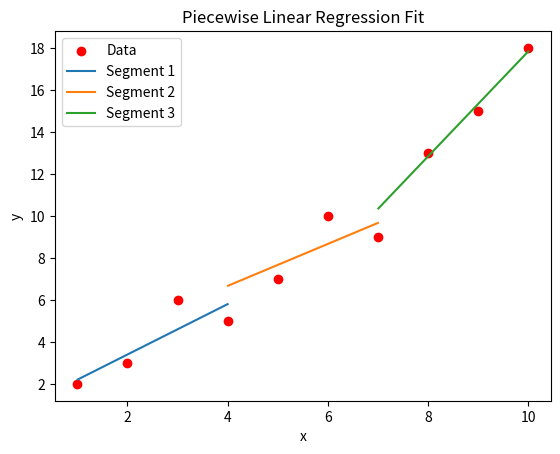

Source code (Python):
import numpy as np
import matplotlib.pyplot as plt


def piecewise_linear_fit(data, N):
    # Sort the data points by x values
    sorted_data = sorted(data, key=lambda tup: tup[0])
    sorted_data = np.array(sorted_data)

    if N < 2:
        # Use single linear fit for N < 2
        x = sorted_data[:, 0]
        y = sorted_data[:, 1]
        n = len(x)
        sum_x = np.sum(x)
        sum_y = np.sum(y)
        sum_xy = np.sum(x * y)
        sum_x_squared = np.sum(x * x)

        slope = (n * sum_xy - sum_x * sum_y) / (n * sum_x_squared - sum_x * sum_x)
        intercept = (sum_y - slope * sum_x) / n

        result = np.array([[slope, intercept, x[0], x[-1]]])
    else:
        # Initialize the breakpoints
        breakpoints = np.linspace(sorted_data[0, 0], sorted_data[-1, 0], num=N+1)[1:-1]

        # Initialize the result array
        result = np.zeros((N, 4))

        # Perform linear regression for each interval
        for i in range(N):
            if i == 0:
                # First interval: x <= breakpoints[0]
                mask = sorted_data[:, 0] <= breakpoints[0]
            elif i == N - 1:
                # Last interval: x > breakpoints[-1]
                mask = sorted_data[:, 0] > breakpoints[-1]
            else:
                # Middle intervals: breakpoints[i-1] < x <= breakpoints[i]
                mask = (sorted_data[:, 0] > breakpoints[i-1]) & (sorted_data[:, 0] <= breakpoints[i])

            # Subset the data for the current interval
            x_segment = sorted_data[mask, 0]
            y_segment = sorted_data[mask, 1]

            # Perform linear regression on the current interval
            n = len(x_segment)
            sum_x = np.sum(x_segment)
            sum_y = np.sum(y_segment)
            sum_xy = np.sum(x_segment * y_segment)
            sum_x_squared = np.sum(x_segment * x_segment)

            slope = (n * sum_xy - sum_x * sum_y) / (n * sum_x_squared - sum_x * sum_x)
            intercept = (sum_y - slope * sum_x) / n

            # Store the parameters in the result array
            if i == 0:
                result[i] = [slope, intercept, x_segment[0], breakpoints[0]]
            elif i == N - 1:
                result[i] = [slope, intercept, breakpoints[-1], x_segment[-1]]
            else:
                result[i] = [slope, intercept, breakpoints[i-1], breakpoints[i]]

    return result



data = [(1, 2), (2, 3), (3, 6), (4, 5), (5, 7), (6, 10), (7, 9), (8, 13), (9, 15), (10, 18)]
N = 3

result = piecewise_linear_fit(data, N)


slopes = result[:, 0]
intercepts = result[:, 1]
breakpoints = np.concatenate([[data[0][0]], result[:, 3], [data[-1][0]]])

# Generate the x values for the continuous plot
x = np.linspace(data[0][0], data[-1][0], num=1000)

# Plot the data points and fitted lines
plt.scatter(*zip(*data), color='red', label='Data')
for i in range(N):
    mask = (breakpoints[i] < x) & (x <= breakpoints[i+1])
    x_segment = x[mask]
    plt.plot(x_segment, slopes[i] * x_segment + intercepts[i], label=f'Segment {i+1}')

plt.xlabel('x')
plt.ylabel('y')
plt.title('Piecewise Linear Regression Fit')
plt.legend()
plt.show()

print(result)